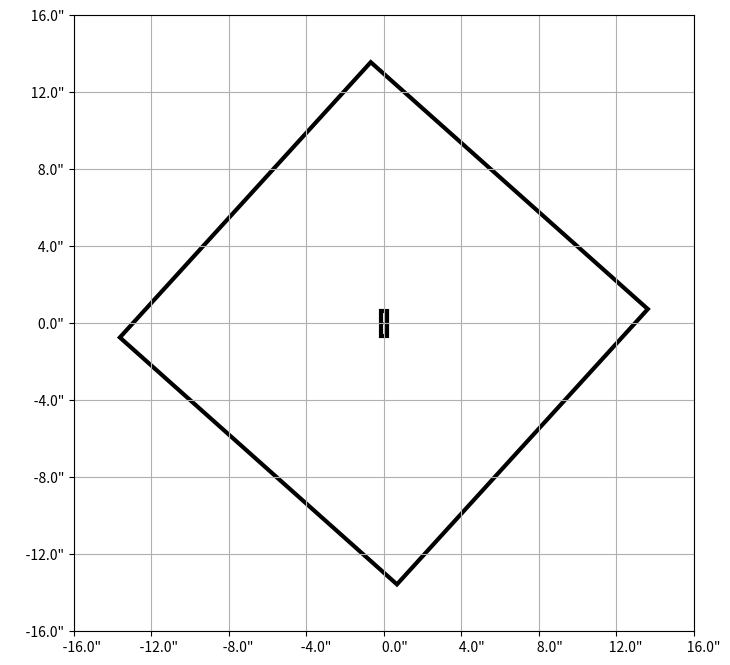

Reproduce this figure in Python.

import matplotlib.pyplot as plt
import matplotlib.patches as pch
import matplotlib.ticker as tkr
import shutil
import pandas as pd
import numpy as np

class Spec:
    def __init__(self):
        self.objEnabled = True     # Is the Obj Frame enabled
        self.skyEnabled = False    # Is the Sky Frame enabled
        self.oriX = 0.0
        # Center of the 
        self.oriY = 0.0
        self.cornerX = -0.16       # Bottom left  corner of box
        self.cornerY = -0.64       # Bottom right corner of box

class Imag:
    def __init__(self):
        self.objEnabled = False
        self.skyEnabled = False
        self.oriX = -15.138
        self.oriY = 14.388

def SpecFilters():
    """
    This function returns the filter specifications for all 
    the spectrometer filters as a dictionary. Its keys 
    are the different filter names that return a dictionary
    of values for the specified filter.
    
    ## Keys for Filter Value Dictionaries ##
    SEL:     Shortest Extracted Lambda (wavelength, nm)
    LEL:     Longest Extracted Lambda (wavelength, nm)
    NoSC:    Number of Spectral Channels
    NoCS:    Number of Complete Spectra
    ALG:     Approximate Lenslet Geometry
    FOV.02:  Field of View in 0.02" Scale
    FOV.035: Field of View in 0.035" Scale
    FOV.05:  Field of View in 0.05" Scale
    FOV.10:  Field of View in 0.10" Scale
    """
    return {
            'Zbb':{'SEL':999,'LEL':1176,'NoSC':1476, 'NoCS':1019, 
                'ALG':(16,64), 'FOV.02':(0.32,1.28), 'FOV.035':(0.56,2.24),
                'FOV.05':(0.8,3.2), 'FOV.10':(1.6,6.4)},
            'Jbb':{'SEL':1180,'LEL':1416,'NoSC':1574, 'NoCS':1019, 
                'ALG':(16,64), 'FOV.02':(0.32,1.28), 'FOV.035':(0.56,2.24),
                'FOV.05':(0.8,3.2), 'FOV.10':(1.6,6.4)},
            'Hbb':{'SEL':1473,'LEL':1803,'NoSC':1651, 'NoCS':1019, 
                'ALG':(16,64), 'FOV.02':(0.32,1.28), 'FOV.035':(0.56,2.24),
                'FOV.05':(0.8,3.2), 'FOV.10':(1.6,6.4)},
            'Kbb':{'SEL':1965,'LEL':2381,'NoSC':1665, 'NoCS':1019, 
                'ALG':(16,64), 'FOV.02':(0.32,1.28), 'FOV.035':(0.56,2.24),
                'FOV.05':(0.8,3.2), 'FOV.10':(1.6,6.4)},
            'Kcb':{'SEL':1965,'LEL':2381,'NoSC':1665, 'NoCS':1019, 
                'ALG':(16,64), 'FOV.02':None, 'FOV.035':None,
                'FOV.05':None, 'FOV.10':(1.6,6.4)},
            'Zn4':{'SEL':1103,'LEL':1158,'NoSC':459, 'NoCS':2038, 
                'ALG':(32,64), 'FOV.02':(0.64,1.28), 'FOV.035':(1.12,2.24),
                'FOV.05':(1.6,3.2), 'FOV.10':(3.2,6.4)},
            'Jn1':{'SEL':1174,'LEL':1232,'NoSC':388, 'NoCS':2038, 
                'ALG':(32,64), 'FOV.02':(0.64,1.28), 'FOV.035':(1.12,2.24),
                'FOV.05':(1.6,3.2), 'FOV.10':(3.2,6.4)},
            'Jn2':{'SEL':1228,'LEL':1289,'NoSC':408, 'NoCS':2678, 
                'ALG':(42,64), 'FOV.02':(0.84,1.28), 'FOV.035':(1.47,2.24),
                'FOV.05':(2.1,3.2), 'FOV.10':(4.2,6.4)},
            'Jn3':{'SEL':1275,'LEL':1339,'NoSC':428, 'NoCS':3063, 
                'ALG':(48,64), 'FOV.02':(0.96,1.28), 'FOV.035':(1.68,2.24),
                'FOV.05':(2.4,3.2), 'FOV.10':(4.8,6.4)},
            'Jn4':{'SEL':1323,'LEL':1389,'NoSC':441, 'NoCS':2678, 
                'ALG':(42,64), 'FOV.02':(0.84,1.28), 'FOV.035':(1.47,2.24),
                'FOV.05':(2.1,3.2), 'FOV.10':(4.2,6.4)},
            'Hn1':{'SEL':1466,'LEL':1541,'NoSC':376, 'NoCS':2292, 
                'ALG':(36,64), 'FOV.02':(0.72,1.28), 'FOV.035':(1.26,2.24),
                'FOV.05':(1.8,3.2), 'FOV.10':(3.6,6.4)},
            'Hn2':{'SEL':1532,'LEL':1610,'NoSC':391, 'NoCS':2868, 
                'ALG':(45,64), 'FOV.02':(0.90,1.28), 'FOV.035':(1.58,2.24),
                'FOV.05':(2.25,3.2), 'FOV.10':(4.5,6.4)},
            'Hn3':{'SEL':1594,'LEL':1676,'NoSC':411, 'NoCS':3063, 
                'ALG':(48,64), 'FOV.02':(0.96,1.28), 'FOV.035':(1.68,2.24),
                'FOV.05':(2.4,3.2), 'FOV.10':(4.8,6.4)},
            'Hn4':{'SEL':1652,'LEL':1737,'NoSC':426, 'NoCS':2671, 
                'ALG':(42,64), 'FOV.02':(0.84,1.28), 'FOV.035':(1.47,2.24),
                'FOV.05':(2.1,3.2), 'FOV.10':(4.2,6.4)},
            'Hn5':{'SEL':1721,'LEL':1808,'NoSC':436, 'NoCS':2038, 
                'ALG':(32,64), 'FOV.02':(0.64,1.28), 'FOV.035':(1.12,2.24),
                'FOV.05':(1.6,3.2), 'FOV.10':(3.2,6.4)},
            'Kn1':{'SEL':1955,'LEL':2055,'NoSC':401, 'NoCS':2292, 
                'ALG':(36,64), 'FOV.02':(0.72,1.28), 'FOV.035':(1.26,2.24),
                'FOV.05':(1.8,3.2), 'FOV.10':(3.6,6.4)},
            'Kn2':{'SEL':2036,'LEL':2141,'NoSC':421, 'NoCS':2868, 
                'ALG':(45,64), 'FOV.02':(0.90,1.28), 'FOV.035':(1.58,2.24),
                'FOV.05':(2.25,3.2), 'FOV.10':(4.5,6.4)},
            'Kn3':{'SEL':2121,'LEL':2229,'NoSC':433, 'NoCS':3063, 
                'ALG':(48,64), 'FOV.02':(0.96,1.28), 'FOV.035':(1.68,2.24),
                'FOV.05':(2.4,3.2), 'FOV.10':(4.8,6.4)},
            'Kc3':{'SEL':2121,'LEL':2229,'NoSC':443, 'NoCS':3063, 
                'ALG':(48,64), 'FOV.02':None, 'FOV.035':None,
                'FOV.05':None, 'FOV.10':(4.8,6.4)},
            'Kn4':{'SEL':2208,'LEL':2320,'NoSC':449, 'NoCS':2671, 
                'ALG':(42,64), 'FOV.02':(0.84,1.28), 'FOV.035':(1.47,2.24),
                'FOV.05':(2.1,3.2), 'FOV.10':(4.2,6.4)},
            'Kc4':{'SEL':2208,'LEL':2320,'NoSC':449, 'NoCS':2671, 
                'ALG':(42,64), 'FOV.02':None, 'FOV.035':None,
                'FOV.05':None, 'FOV.10':(4.2,6.4)},
            'Kn5':{'SEL':2292,'LEL':2408,'NoSC':465, 'NoCS':2038, 
                'ALG':(32,64), 'FOV.02':(0.64,1.28), 'FOV.035':(1.12,2.24),
                'FOV.05':(1.6,3.2), 'FOV.10':(3.2,6.4)},
            'Kc5':{'SEL':2292,'LEL':2408,'NoSC':465, 'NoCS':2038, 
                'ALG':(32,64), 'FOV.02':None, 'FOV.035':None,
                'FOV.05':None, 'FOV.10':(3.2,6.4)},
        }



class Oopgui:
    def __init__(self):
        # Initial planning params
        self.mode = 'spec'
        self.object = 'none'
        self.objPattern = 'stare'
        self.skyPattern = 'none'
        self.measurement = 'arcsec'
        self.aomode = 'NGS'
        self.queueDir = '~/'
        self.ddfname = 'test.ddf'
        self.scale = 4.0 #0.2
        self.boxWidth = 0.32
        self.boxHeight = 1.28
        #self.filters = SpecFilters()
        
        # Observing Parameters
        self.oriX = 0.0
        self.oriY = 0.0
        self.xMin = -16.0
        self.xMax = 18.0
        self.yMin = -16.0
        self.yMax = 18.0
        
        self.objX = -0.16
        self.objY = -0.64
        self.skyX = -0.16
        self.skyY = -0.64
        self.objInitX = 0.0
        self.objInitY = 0.0
        self.skyInitX = 0.0
        self.skyInitY = 0.0
        self.objOffX = 1.0
        self.objOffY = 1.0
        self.skyOffX = 1.0
        self.skyOffY = 1.0
        self.offDefs = {'stare':[(0,0)],
                'box4':[(0,0), (1,0), (1,-1), (0,-1)], 
                'box5':[(0,0),(-1,1),(1,1),(1,-1),(-1,-1)],
                'box9':[(0,0),(-1,1),(-1,-1),(1,1),(1,-1),
                        (-1,0),(1,0),(0,1),(0,-1)],
                'dither':{'frames':1, 'length':1.0, 'height':1.0}, 
                'raster':{'frames':9,'rows':1,'xstep':1.0, 'ystep':1.0}, 
                'user':[]}
        self.filters = ['Opn','Jbb','Hbb','Kbb','Zbb',
                        'Jn1','Jn2','Jn3','Hn1','Hn2',
                        'Hn3','Hn4','Hn5','Kn1','Kn2',
                        'Kn3','Kn4','Kn5','Zn3','Drk']
        self.filter = 'Opn'
        
        # Set up plot graphic
        #get_ipython().magic('matplotlib inline')
        self.fig = plt.figure(figsize=(8,8))
        self.ax = self.fig.gca()
        self.ax.xaxis.set_major_formatter(tkr.FormatStrFormatter('%10.1f"'))
        self.ax.yaxis.set_major_formatter(tkr.FormatStrFormatter('%10.1f"'))
        self.ax.set_xticks(np.arange(self.xMin, self.xMax, self.scale))
        self.ax.set_yticks(np.arange(self.yMin, self.yMax, self.scale))
        self.ax.add_patch(
            #self.add_obj_box(0)
            self.add_obj_diamond()
        )
        self.ax.add_patch(
            self.add_sky_box(0)
        )
        self.ax.add_patch(
            pch.Circle(
                (0,0),         # center xy = (x,y) 
                radius=0.025,
                fill=False,
                color='red'
            )
        )
        self.ax.add_patch(
            pch.Rectangle(
                (-0.015,-0.015),
                0.03,
                0.03,
                fill=False
            )
        )
    # End __init__()
    
    # Methods to set object variables
    def set_obj_init_offset_x(self, val):
        self.objInitOffsetX = val
    def set_obj_init_offset_y(self, val):
        self.objInitOffsetY = val
    def set_sky_init_offset_x(self, val):
        self.skyInitOffsetX = val
    def set_sky_init_offset_y(self, val):
        self.skyInitOffsetY = val
    def set_obj_mode(self, mode):
        self.mode = mode
    def set_obj_pattern(self, pattern):
        self.objPattern = pattern
    def set_sky_pattern(self, pattern):
        self.skyPattern = pattern
    def set_scale(self, scale):
        self.scale = scale
    def set_queue_dir(self, qdir):
        self.queueDir = qdir
    def send_to_queue(self):
        pass
    def rescale(self):
        pass
    
    def add_obj_box(self, boxNum):
        return pch.Rectangle(
            (self.objX+self.objInitX
                +self.offDefs[self.objPattern][boxNum][0]*self.objOffX,
            self.objY+self.objInitY
                +self.offDefs[self.objPattern][boxNum][1]*self.objOffY),    # (x,y)
            self.boxWidth,              # (width)
            self.boxHeight,             # (height)
            fill = False,               # remove background
            linewidth = 3
        )
    def add_sky_box(self, boxNum):
        return pch.Rectangle(
            (self.objX+self.objInitX+self.skyInitX
                +self.offDefs[self.objPattern][boxNum][0]*self.objOffX,
            self.objY+self.objInitY+self.skyInitY
                +self.offDefs[self.objPattern][boxNum][1]*self.objOffY),
            self.boxWidth,              # (width)
            self.boxHeight,             # (height)
            fill = False,               # remove background
            linewidth = 3
        )
    def add_obj_diamond(self):#, boxNum):
        xoff = np.cos(np.radians(47.5))
        yoff = np.sin(np.radians(47.5))
        return pch.Polygon(
            np.array([[-14.3+self.objInitX+xoff,0+self.objInitY-yoff],
                      [0+self.objInitX-xoff,14.3+self.objInitY-yoff],
                      [14.3+self.objInitX-xoff,0+self.objInitY+yoff],
                      [0+self.objInitX+xoff,self.objInitY-14.3+yoff]]),    # (x,y)
            fill = False,               # remove background
            linewidth = 3
        )
    def add_sky_diamond(self):#, boxNum):
        xoff = np.cos(np.radians(47.5))
        yoff = np.sin(np.radians(47.5))
        return pch.Polygon(
            np.array([[-14.3+self.objInitX+xoff,0+self.objInitY-yoff],
                      [0+self.objInitX-xoff,14.3+self.objInitY-yoff],
                      [14.3+self.objInitX-xoff,0+self.objInitY+yoff],
                      [0+self.objInitX+xoff,self.objInitY-14.3+yoff]]),    # (x,y)
            fill = False,               # remove background
            linewidth = 3
        )
    def draw_stare(self):
        if self.objPattern == 'stare':
            self.ax.add_patch(self.add_obj_box(0))
        if self.skyPattern == 'stare':
            self.ax.add_patch(self.add_sky_box(0))
    def draw_box4(self):
        if self.mode in ['spec','both']:
            self.ax.add_patch(self.add_box(0))
            self.ax.add_patch(self.add_box(1))
            self.ax.add_patch(self.add_box(2))
            self.ax.add_patch(self.add_box(3))
        if self.mode in ['imag','both']:
            self.ax.add_patch(self.add_obj_diamond(0))
            self.ax.add_patch(self.add_obj_diamond(1))
            self.ax.add_patch(self.add_obj_diamond(2))
            self.ax.add_patch(self.add_obj_diamond(3))
    def draw_box5(self):
        pass
    def draw_box9(self):
        pass
    def draw_statistical_dither(self):
        pass
    def draw_raster_scan(self):
        pass
    def draw_user_defined(self):
        pass
    
    def update(self, qstr):
        qstr['']
    
    def obj_dither_out(self):
        out = ''.join((' type="', self.objPattern, ' '))
    def save_to_file(self):
        with open(self.ddfname, 'w') as ddf:
            ddf.write('<?xml version="1.0" encoding="UTF-8"?>\n')
            ddf.write('<ddf version="1.0" type="target">\n')
            ddf.write('\t<dataset name="', self.dataset, '" setnum="0" aomode=',
                      self.aomode, ' status="', self.status, '">\n')
            ddf.write('\t\t<object>', self.object,'</object>\n')
            ddf.write('\t\t<spec filter="', self.filter, '" scale=',
                      self.scale, '" / lenslet" itime="', self.itime, 
                      '" coadds="', self.coadds,'" />\n')
            ddf.write('\t\t<imag mode="', self.immode, '">\n')
            ddf.write('\t\t\t<imagFrame filter="', self.filter, '" itime="',
                      self.itime, '" coadds="', self.coadds, '" repeats="',
                      self.repeats, '/>\n')
            ddf.write('\t\t</imag>\n')
            ddf.write('\t\t<objectDither', self.obj_dither_out(), '/>\n')
            ddf.write()
        print('File saved')
        
myplot = Oopgui()
plt.grid()
